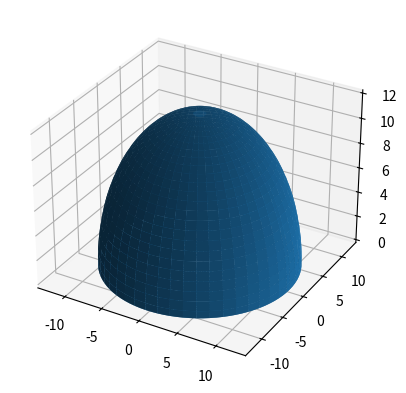

The script that saved this image:
import numpy as np
import matplotlib.pyplot as plt

# User inputs
diameter_x1 = 24
diameter_x2 = 10

ratio_c = (diameter_x1 / diameter_x2) - 1
remind_height = 14
height_c = remind_height/ratio_c
diameter_y = height_c + remind_height
print(diameter_y)

# reminding_height = 12

# Create a meshgrid of points
n_points = 100
theta = np.linspace(0, 2 * np.pi, n_points)
phi = np.linspace(0, np.pi, n_points)
theta, phi = np.meshgrid(theta, phi)

# Calculate the x, y, z coordinates of each point
x = (diameter_x1 / 2) * np.sin(phi) * np.cos(theta)
y = (diameter_y / 2) * np.sin(phi) * np.sin(theta)
z = (diameter_x1 / 2) * np.cos(phi)

# x,y,z = x,z,y
# Remove the top half of the model
z[z < 0] = 0
z[z > remind_height] = 0

# Plot the oval sphere with the top half removed
fig = plt.figure()
ax = fig.add_subplot(111, projection='3d')
ax.plot_surface(x, y, z)
plt.show()
